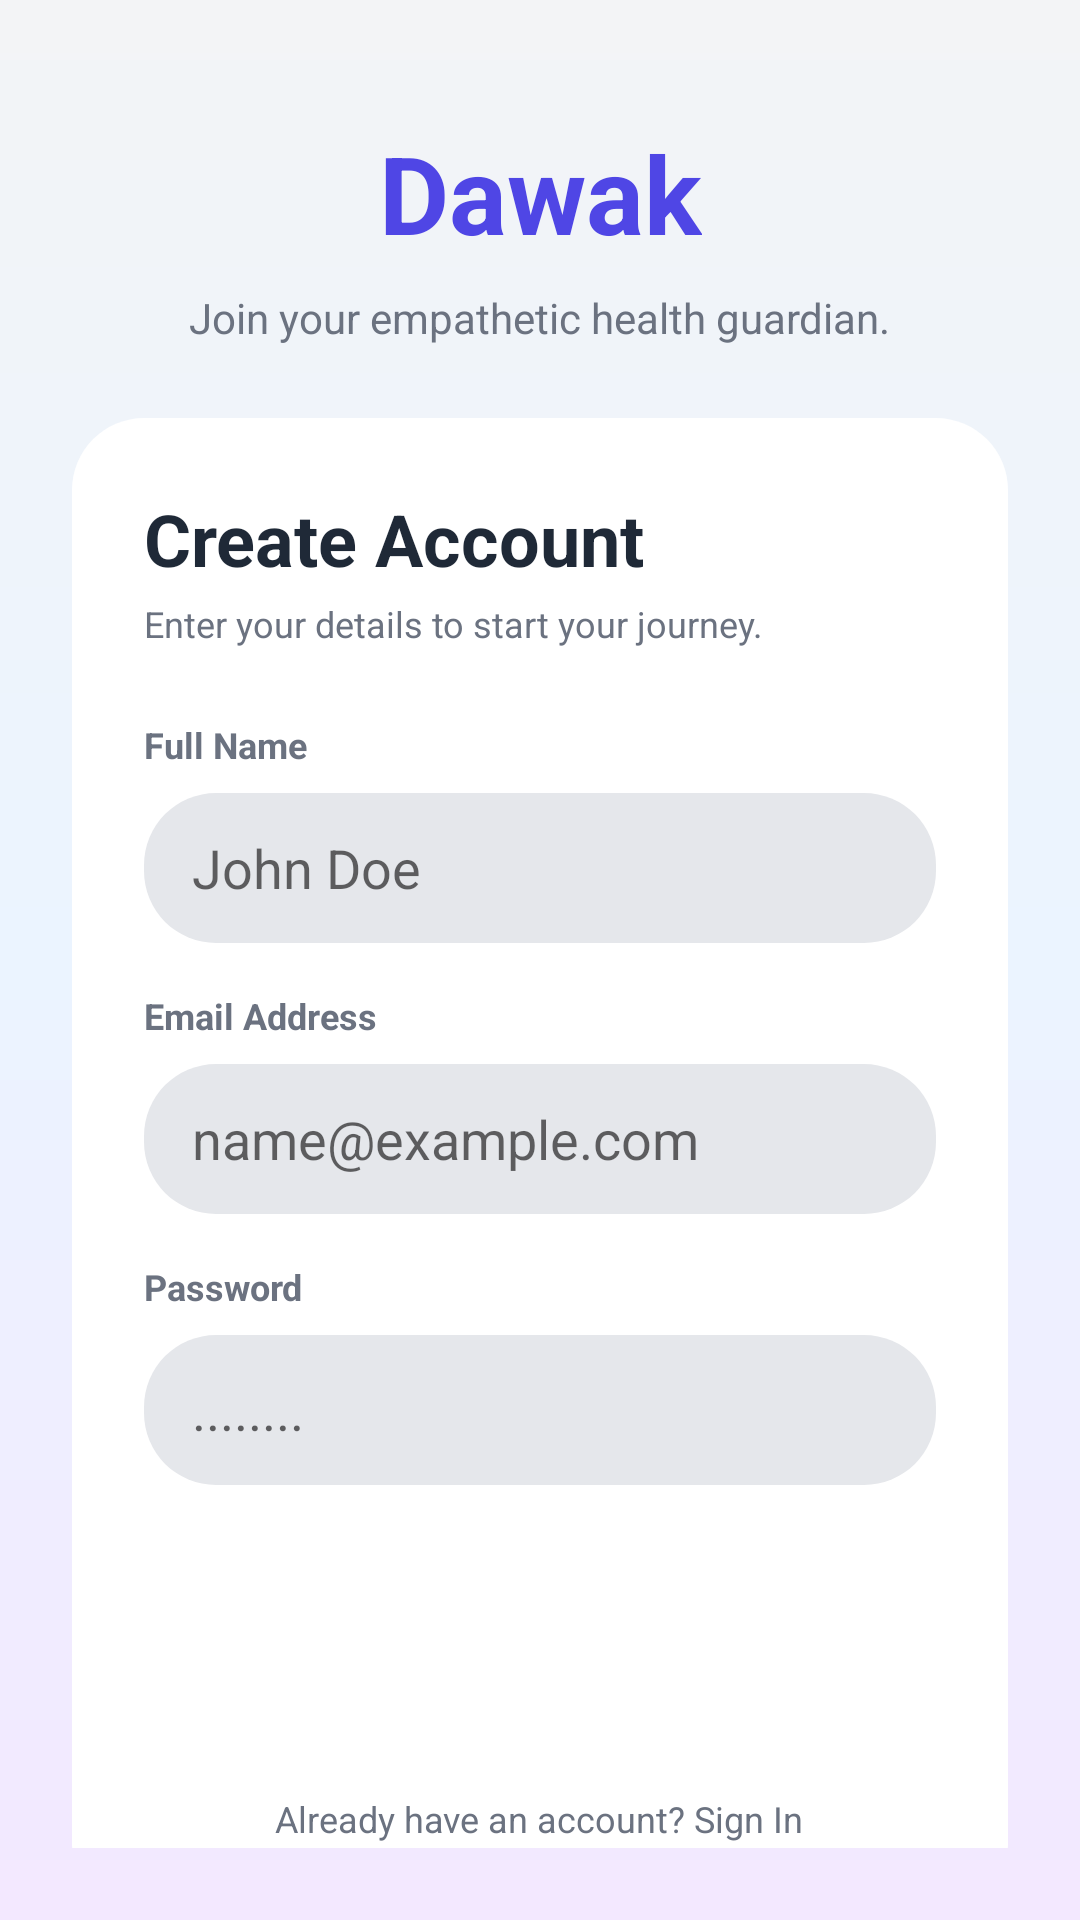

Produce the Android XML layout that renders to this screen, including the resource entries it uses.
<!-- AndroidManifest.xml: application theme Theme.Dawak -->
<!-- res/layout/activity_register.xml -->
<?xml version="1.0" encoding="utf-8"?>
<androidx.constraintlayout.widget.ConstraintLayout xmlns:android="http://schemas.android.com/apk/res/android"
    xmlns:app="http://schemas.android.com/apk/res-auto"
    android:layout_width="match_parent"
    android:layout_height="match_parent"
    android:background="@drawable/bg_gradient"
    android:padding="24dp">

    
    <TextView
        android:id="@+id/tvLogoReg"
        android:layout_width="wrap_content"
        android:layout_height="wrap_content"
        android:layout_marginTop="16dp"
        android:text="@string/app_name"
        android:textColor="@color/colorPrimary"
        android:textSize="36sp"
        android:textStyle="bold"
        app:layout_constraintEnd_toEndOf="parent"
        app:layout_constraintStart_toStartOf="parent"
        app:layout_constraintTop_toTopOf="parent" />

    <TextView
        android:id="@+id/tvSubtitleReg"
        android:layout_width="wrap_content"
        android:layout_height="wrap_content"
        android:layout_marginTop="8dp"
        android:text="@string/join_guardian"
        android:textColor="@color/textColorSecondary"
        android:textSize="14sp"
        app:layout_constraintEnd_toEndOf="parent"
        app:layout_constraintStart_toStartOf="parent"
        app:layout_constraintTop_toBottomOf="@id/tvLogoReg" />

    
    <LinearLayout
        android:layout_width="0dp"
        android:layout_height="wrap_content"
        android:layout_marginTop="24dp"
        android:background="@drawable/card_bg"
        android:orientation="vertical"
        android:padding="24dp"
        app:layout_constraintEnd_toEndOf="parent"
        app:layout_constraintStart_toStartOf="parent"
        app:layout_constraintTop_toBottomOf="@id/tvSubtitleReg">

        <TextView
            android:layout_width="wrap_content"
            android:layout_height="wrap_content"
            android:text="@string/create_account"
            android:textColor="@color/textColorPrimary"
            android:textSize="24sp"
            android:textStyle="bold" />

        <TextView
            android:layout_width="wrap_content"
            android:layout_height="wrap_content"
            android:text="@string/enter_details"
            android:textColor="@color/textColorSecondary"
            android:textSize="12sp"
            android:layout_marginTop="4dp"
            android:layout_marginBottom="24dp"/>

        <TextView
            android:layout_width="wrap_content"
            android:layout_height="wrap_content"
            android:text="@string/full_name"
            android:textColor="@color/textColorSecondary"
            android:textSize="12sp"
            android:textStyle="bold" />

        <EditText
            android:id="@+id/etNameReg"
            android:layout_width="match_parent"
            android:layout_height="50dp"
            android:layout_marginTop="8dp"
            android:layout_marginBottom="16dp"
            android:background="@drawable/edit_text_bg"
            android:hint="@string/name_placeholder"
            android:inputType="textPersonName"
            android:paddingStart="16dp"
            android:paddingEnd="16dp" />

        <TextView
            android:layout_width="wrap_content"
            android:layout_height="wrap_content"
            android:text="@string/email_hint"
            android:textColor="@color/textColorSecondary"
            android:textSize="12sp"
            android:textStyle="bold" />

        <EditText
            android:id="@+id/etEmailReg"
            android:layout_width="match_parent"
            android:layout_height="50dp"
            android:layout_marginTop="8dp"
            android:layout_marginBottom="16dp"
            android:background="@drawable/edit_text_bg"
            android:hint="@string/email_placeholder_2"
            android:inputType="textEmailAddress"
            android:paddingStart="16dp"
            android:paddingEnd="16dp" />

        <TextView
            android:layout_width="wrap_content"
            android:layout_height="wrap_content"
            android:text="@string/password_hint"
            android:textColor="@color/textColorSecondary"
            android:textSize="12sp"
            android:textStyle="bold" />

        <EditText
            android:id="@+id/etPasswordReg"
            android:layout_width="match_parent"
            android:layout_height="50dp"
            android:layout_marginTop="8dp"
            android:layout_marginBottom="24dp"
            android:background="@drawable/edit_text_bg"
            android:hint="@string/password_placeholder_2"
            android:inputType="textPassword"
            android:paddingStart="16dp"
            android:paddingEnd="16dp" />

        <Button
            android:id="@+id/btnRegister"
            android:layout_width="match_parent"
            android:layout_height="55dp"
            android:background="@drawable/btn_primary"
            android:text="@string/register_btn"
            android:textColor="@color/white"
            android:textAllCaps="false"
            android:textSize="16sp"
            android:textStyle="bold" />

        <TextView
            android:id="@+id/tvSignIn"
            android:layout_width="wrap_content"
            android:layout_height="wrap_content"
            android:layout_gravity="center"
            android:layout_marginTop="24dp"
            android:text="@string/already_have_account"
            android:textColor="@color/textColorSecondary"
            android:textSize="12sp" />

    </LinearLayout>

</androidx.constraintlayout.widget.ConstraintLayout>
<!-- resources referenced by this layout -->
<resources>
  <color name="colorPrimary">#4F46E5</color>
  <color name="textColorPrimary">#1F2937</color>
  <color name="textColorSecondary">#6B7280</color>
  <color name="white">#FFFFFF</color>
  <!-- drawable bg_gradient (drawable) -->
  <?xml version="1.0" encoding="utf-8"?>
  <shape xmlns:android="http://schemas.android.com/apk/res/android"
      android:shape="rectangle">
      <gradient
          android:angle="270"
          android:startColor="#F3F4F6"
          android:centerColor="#EBF4FF"
          android:endColor="#F3E8FF"
          android:type="linear" />
  </shape>
  <!-- drawable card_bg (drawable) -->
  <?xml version="1.0" encoding="utf-8"?>
  <shape xmlns:android="http://schemas.android.com/apk/res/android"
      android:shape="rectangle">
      <solid android:color="@color/cardBackground" />
      <corners android:radius="24dp" />
      <padding android:left="16dp" android:right="16dp" android:top="16dp" android:bottom="16dp"/>
  </shape>
  <!-- drawable edit_text_bg (drawable) -->
  <?xml version="1.0" encoding="utf-8"?>
  <shape xmlns:android="http://schemas.android.com/apk/res/android"
      android:shape="rectangle">
      <solid android:color="@color/inputBackground" />
      <corners android:radius="24dp" />
  </shape>
  <string name="already_have_account">Already have an account? Sign In</string>
  <string name="app_name">Dawak</string>
  <string name="create_account">Create Account</string>
  <string name="email_hint">Email Address</string>
  <string name="email_placeholder_2">name@example.com</string>
  <string name="enter_details">Enter your details to start your journey.</string>
  <string name="full_name">Full Name</string>
  <string name="join_guardian">Join your empathetic health guardian.</string>
  <string name="name_placeholder">John Doe</string>
  <string name="password_hint">Password</string>
  <string name="password_placeholder_2">........</string>
  <string name="register_btn">Register</string>
  <style name="Theme.Dawak" parent="Theme.MaterialComponents.DayNight.NoActionBar">
          
          <item name="colorPrimary">@color/colorPrimary</item>
          <item name="colorPrimaryVariant">@color/colorPrimaryDark</item>
          <item name="colorOnPrimary">@color/white</item>
          
          <item name="colorSecondary">@color/colorAccent</item>
          <item name="colorSecondaryVariant">@color/colorAccent</item>
          <item name="colorOnSecondary">@color/white</item>
          
          <item name="android:statusBarColor" tools:targetApi="l">?attr/colorPrimaryVariant</item>
          
          <item name="android:forceDarkAllowed" tools:targetApi="q">false</item>
      </style>
  <color name="cardBackground">#FFFFFF</color>
  <color name="inputBackground">#E5E7EB</color>
  <color name="colorPrimaryDark">#3730A3</color>
  <color name="colorAccent">#818CF8</color>
</resources>
